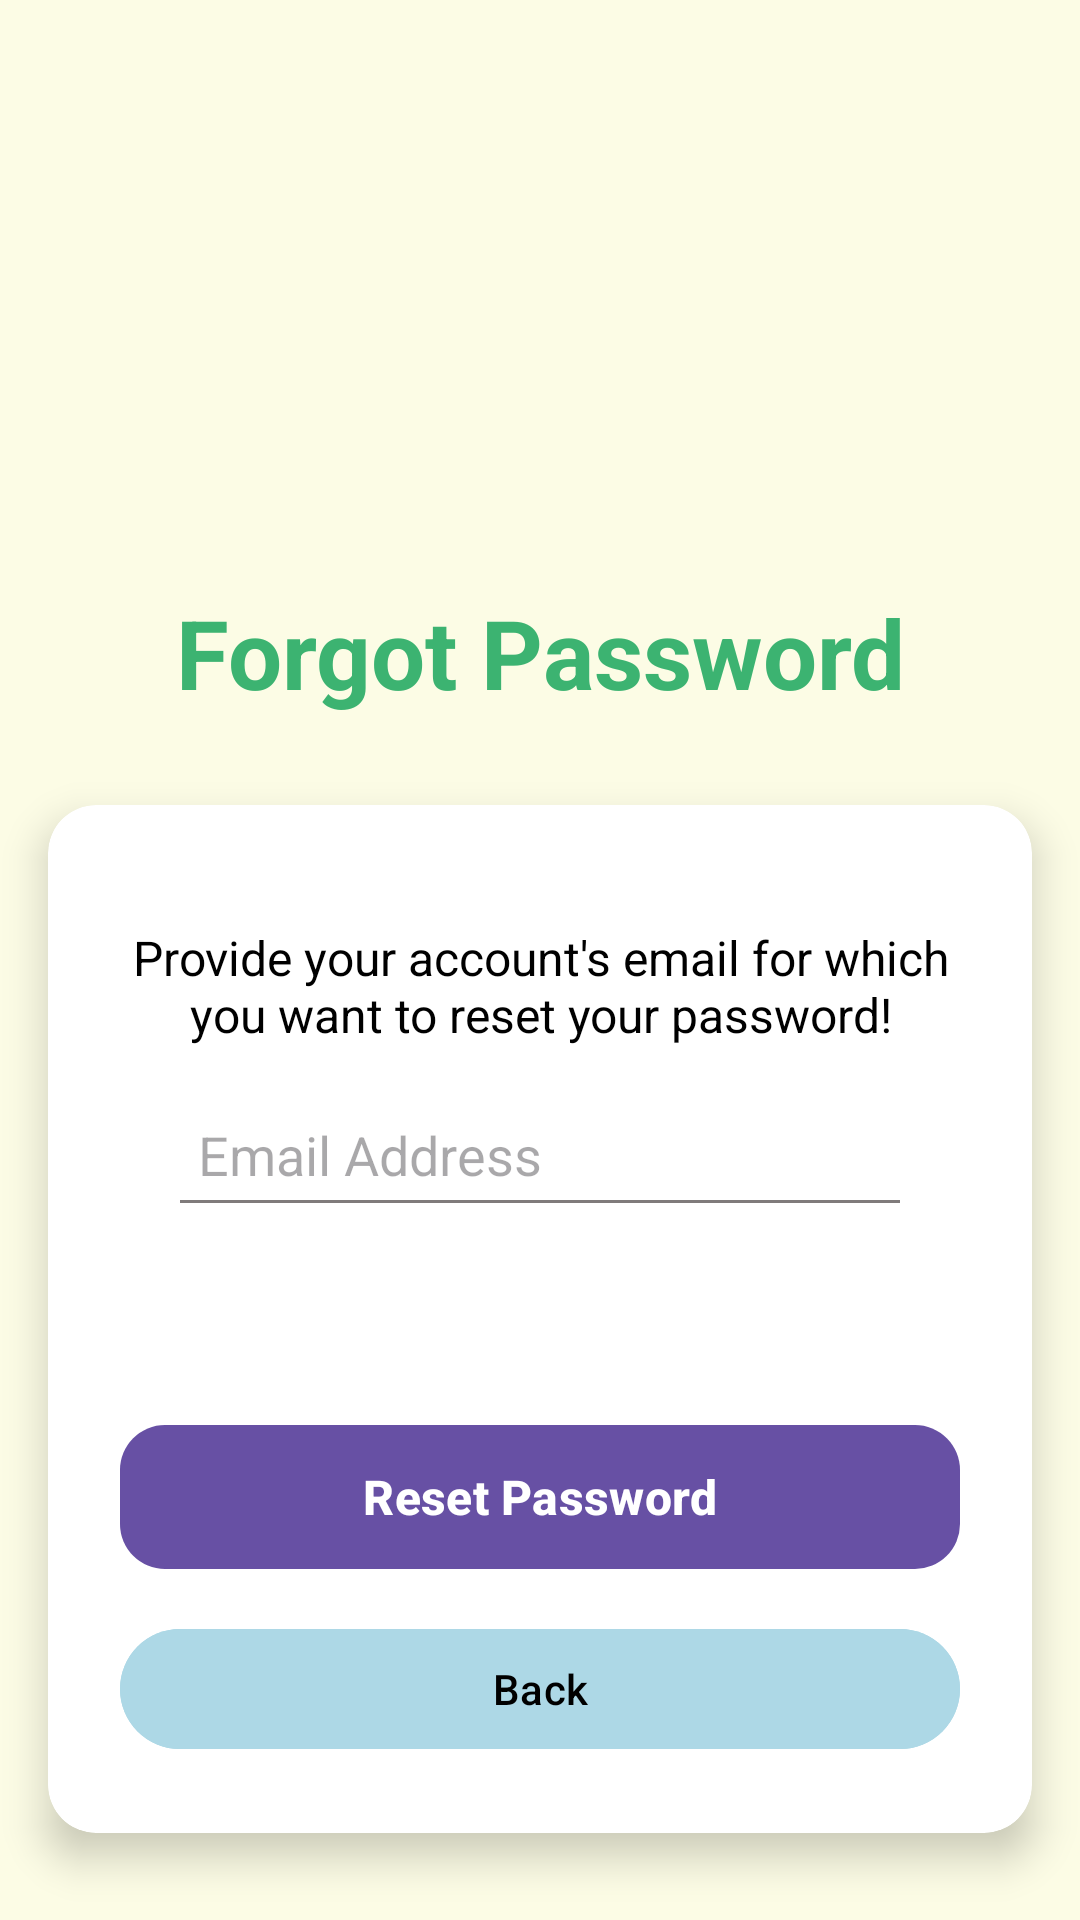

Layout XML and referenced resources for this Android screen:
<!-- AndroidManifest.xml: application theme Theme.GroceryShop01 -->
<!-- res/layout/activity_forgot_password.xml -->
<androidx.constraintlayout.widget.ConstraintLayout xmlns:android="http://schemas.android.com/apk/res/android"
    xmlns:app="http://schemas.android.com/apk/res-auto"
    xmlns:tools="http://schemas.android.com/tools"
    android:layout_width="match_parent"
    android:layout_height="match_parent"
    android:background="@color/lighter_goldenrod_yellow"
    tools:context=".Activity.ForgotPasswordActivity">

    <ImageView
        android:id="@+id/backgroundImage"
        android:layout_width="127dp"
        android:layout_height="108dp"
        android:layout_marginTop="80dp"
        android:src="@drawable/groceryapp"
        app:layout_constraintEnd_toEndOf="parent"
        app:layout_constraintStart_toStartOf="parent"
        app:layout_constraintTop_toTopOf="parent" />

    <TextView
        android:id="@+id/textView4"
        android:layout_width="wrap_content"
        android:layout_height="wrap_content"
        android:text="Forgot Password"
        android:layout_marginTop="8dp"
        android:textStyle="bold"
        android:textSize="32sp"
        android:textColor="@color/medium_sea_green"
        app:layout_constraintEnd_toEndOf="@+id/backgroundImage"
        app:layout_constraintStart_toStartOf="@+id/backgroundImage"
        app:layout_constraintTop_toBottomOf="@+id/backgroundImage" />

    <androidx.cardview.widget.CardView
        android:id="@+id/forgotPasswordCard"
        android:layout_width="0dp"
        android:layout_height="wrap_content"
        android:layout_margin="16dp"
        app:cardCornerRadius="16dp"
        app:cardElevation="8dp"
        app:layout_constraintBottom_toBottomOf="parent"
        app:layout_constraintEnd_toEndOf="parent"
        app:layout_constraintStart_toStartOf="parent"
        app:layout_constraintTop_toBottomOf="@+id/textView4">

        <LinearLayout
            android:layout_width="match_parent"
            android:layout_height="wrap_content"
            android:orientation="vertical"
            android:padding="24dp">

            <TextView
                android:id="@+id/viewExpYear"
                android:layout_width="match_parent"
                android:layout_height="wrap_content"
                android:layout_marginTop="16dp"
                android:text="Provide your account's email for which you want to reset your password!"
                android:textAlignment="center"
                android:textColor="@color/black"
                android:textSize="16sp" />

            <EditText
                android:id="@+id/edtForgotPasswordEmail"
                android:layout_width="match_parent"
                android:layout_height="wrap_content"
                android:layout_marginStart="16dp"
                android:layout_marginEnd="16dp"
                android:layout_marginTop="12dp"
                android:backgroundTint="@color/grey"
                android:hint="Email Address"
                android:inputType="textEmailAddress"
                android:minHeight="48dp"
                android:padding="10dp" />

            <ProgressBar
                android:id="@+id/forgetPasswordProgressbar"
                android:layout_width="50dp"
                android:layout_height="50dp"
                android:layout_gravity="center_horizontal"
                android:visibility="invisible" />

            
            <com.google.android.material.button.MaterialButton
                android:id="@+id/btnReset"
                android:layout_width="match_parent"
                android:layout_height="48dp"
                android:layout_marginTop="16dp"
                android:background="@drawable/button_bg"
                android:text="Reset Password"
                android:textColor="@color/white"
                android:textSize="16sp"
                android:textStyle="bold" />

            <com.google.android.material.button.MaterialButton
                android:id="@+id/btnForgotPasswordBack"
                android:layout_width="match_parent"
                android:layout_height="48dp"
                android:layout_marginTop="16dp"
                android:backgroundTint="@color/light_blue"
                android:text="Back"
                android:textColor="@color/black" />
        </LinearLayout>
    </androidx.cardview.widget.CardView>
</androidx.constraintlayout.widget.ConstraintLayout>
<!-- resources referenced by this layout -->
<resources>
  <color name="black">#FF000000</color>
  <color name="grey">#807B7B</color>
  <color name="light_blue">#ADD8E6</color>
  <color name="lighter_goldenrod_yellow">#FCFCE5</color>
  <color name="medium_sea_green">#3CB371</color>
  <color name="white">#FFFFFFFF</color>
  <!-- drawable button_bg (drawable) -->
  <?xml version="1.0" encoding="utf-8"?>
  <selector xmlns:android="http://schemas.android.com/apk/res/android">
      <item>
          <shape android:shape="rectangle">
              <corners android:radius="15dp" />
              <solid android:color="@color/pale_green" />
          </shape>
      </item>
  </selector>
  <style name="Theme.GroceryShop01" parent="Base.Theme.GroceryShop01" />
  <color name="pale_green">#98FB98</color>
  <style name="Base.Theme.GroceryShop01" parent="Theme.Material3.DayNight.NoActionBar">
          
          
      </style>
</resources>
